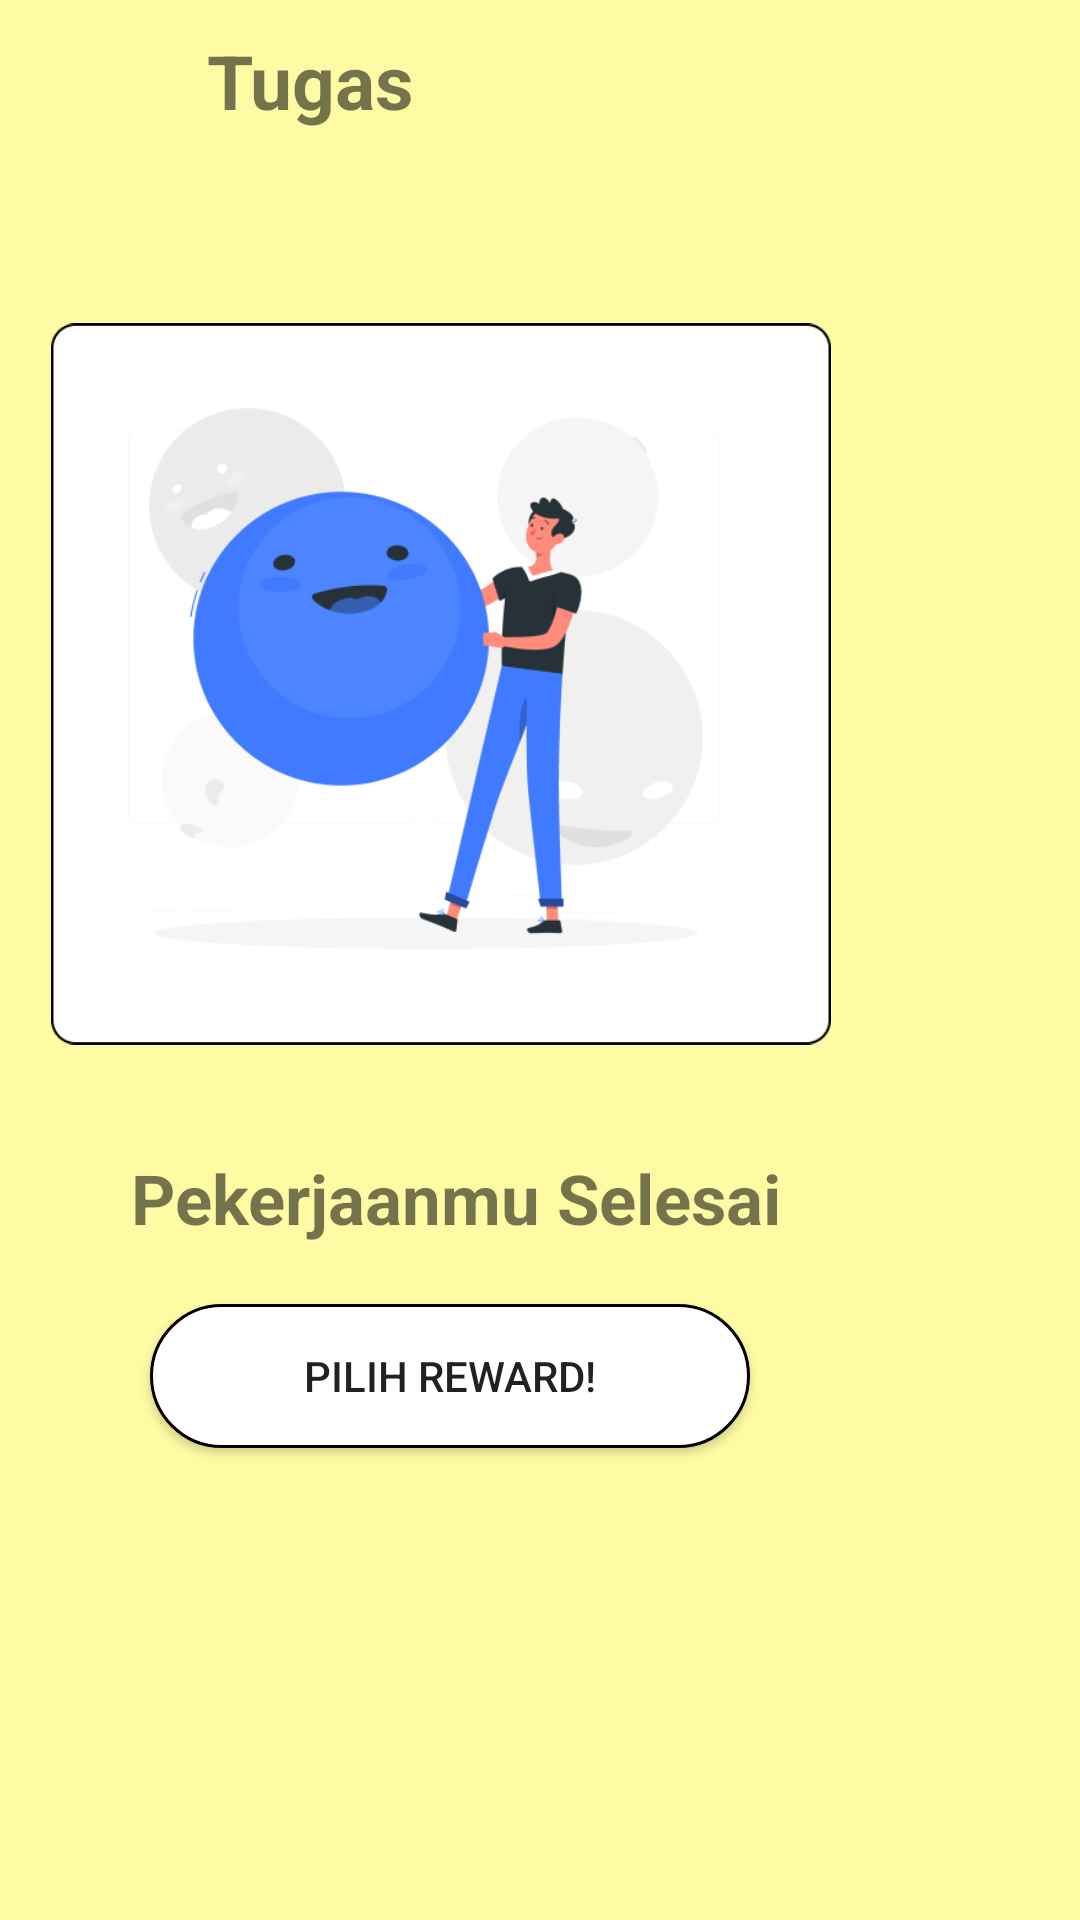

Reconstruct the res/layout file that produces this screen, plus the resources it refers to.
<!-- AndroidManifest.xml: application theme Theme.FocusOn -->
<!-- res/layout/activity_sukses.xml -->
<?xml version="1.0" encoding="utf-8"?>
<RelativeLayout xmlns:android="http://schemas.android.com/apk/res/android"
    xmlns:app="http://schemas.android.com/apk/res-auto"
    xmlns:tools="http://schemas.android.com/tools"
    android:layout_width="match_parent"
    android:layout_height="match_parent"
    android:background="@color/primary">

    <ImageView
        android:id="@+id/imageView4"
        android:layout_width="50dp"
        android:layout_height="40dp"
        android:layout_marginLeft="10dp"
        android:layout_marginTop="10dp"
        android:onClick="backHomeActivity"
        app:srcCompat="@drawable/ic_back"
        tools:layout_editor_absoluteX="16dp"
        tools:layout_editor_absoluteY="16dp" />

    <TextView
        android:id="@+id/tv_judulTambahTugas"
        android:layout_width="wrap_content"
        android:layout_height="wrap_content"
        android:layout_marginLeft="9dp"
        android:layout_marginTop="10dp"
        android:layout_toRightOf="@id/imageView4"
        android:text="Tugas"
        android:textSize="25dp"
        android:textStyle="bold"
        tools:layout_editor_absoluteX="80dp"
        tools:layout_editor_absoluteY="20dp" />

    <ImageView
        android:id="@+id/imageView2"
        android:layout_width="260dp"
        android:layout_height="272dp"
        android:layout_below="@id/imageView4"
        android:layout_alignParentEnd="true"
        android:layout_centerHorizontal="true"
        android:layout_marginTop="42dp"
        android:layout_marginEnd="83dp"
        app:srcCompat="@drawable/happy"
        tools:layout_editor_absoluteX="100dp"
        tools:layout_editor_absoluteY="128dp" />

    <TextView
        android:id="@+id/textView3"
        android:layout_width="wrap_content"
        android:layout_height="wrap_content"
        android:layout_below="@id/imageView2"
        android:layout_alignParentEnd="true"
        android:layout_centerHorizontal="true"
        android:layout_marginTop="20dp"
        android:layout_marginEnd="100dp"
        android:text="Pekerjaanmu Selesai"
        android:textAlignment="center"
        android:textSize="23dp"
        android:textStyle="bold"
        tools:layout_editor_absoluteX="80dp"
        tools:layout_editor_absoluteY="20dp" />

    <Button
        android:id="@+id/button2"
        android:layout_width="200dp"
        android:layout_height="wrap_content"
        android:layout_below="@id/textView3"
        android:layout_alignParentEnd="true"
        android:layout_centerHorizontal="true"
        android:layout_marginTop="20dp"
        android:layout_marginEnd="110dp"
        android:background="@drawable/button_shape"
        android:text="Pilih Reward!"
        tools:layout_editor_absoluteX="167dp"
        tools:layout_editor_absoluteY="368dp"
        android:onClick="openListReward"/>

</RelativeLayout>
<!-- resources referenced by this layout -->
<resources>
  <color name="primary">#FFFBA4</color>
  <!-- drawable button_shape (drawable) -->
  <?xml version="1.0" encoding="utf-8"?>
  <shape android:shape="rectangle" xmlns:android="http://schemas.android.com/apk/res/android">
  
      <solid android:color="@color/white"/>
      <corners android:radius="25dp"/>
      <stroke android:width="3px" android:color="#000000" />
  </shape>
  <!-- drawable happy: png bitmap (drawable, 28069 bytes) -->
  <style name="Theme.FocusOn" parent="Theme.AppCompat.Light.DarkActionBar">
          <item name="colorPrimary">@color/primary</item>
          <item name="colorSecondary">@color/white</item>
          <item name="colorAccent">@color/black</item>
      </style>
  <color name="white">#FFFFFF</color>
  <color name="black">#000000</color>
</resources>
